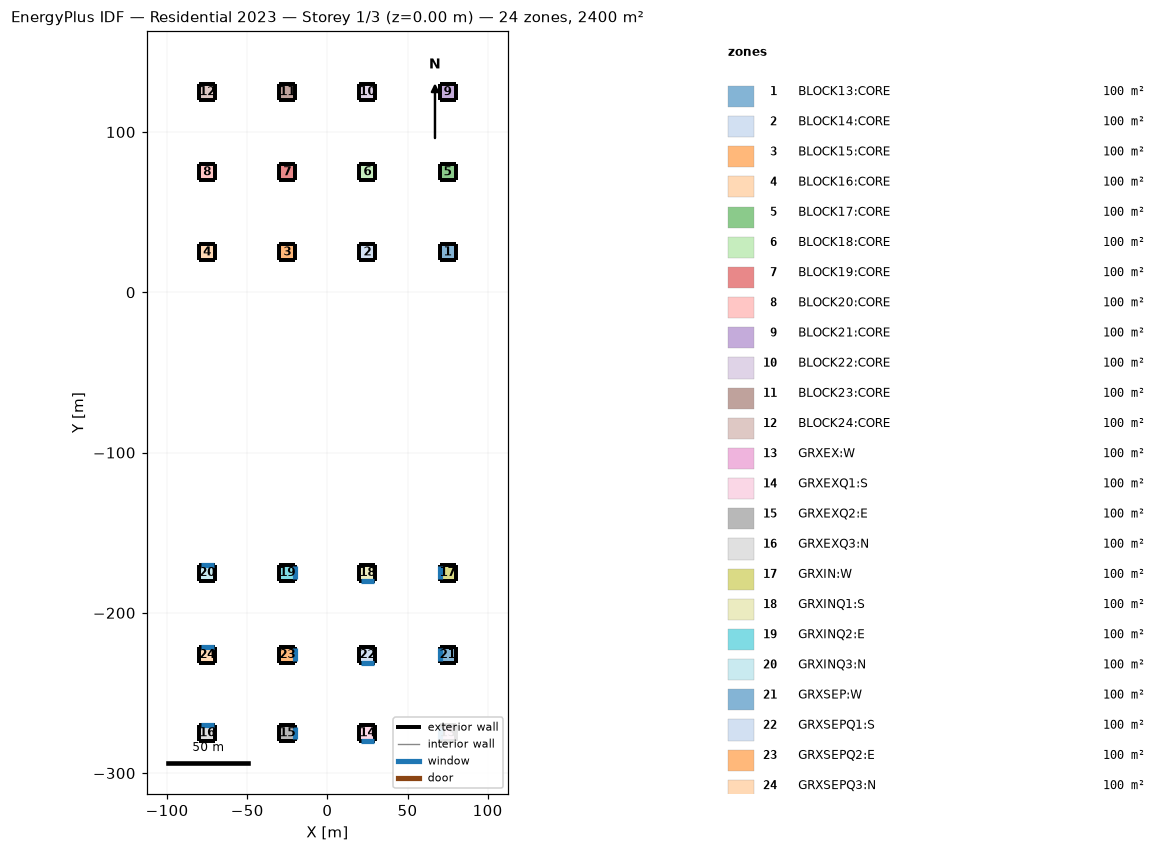
=== STOREY PLAN SPEC (per zone: floor XY polygon, exterior-wall plan segments, windows/doors) ===
zone 1: BLOCK13:CORE  (100.0 m²)
  floor: (80.00, 20.00) (70.00, 20.00) (70.00, 30.00) (80.00, 30.00)
  exterior wall: (80.00, 20.00) – (80.00, 30.00)  [10.0 m]
  exterior wall: (80.00, 30.00) – (70.00, 30.00)  [10.0 m]
  exterior wall: (70.00, 30.00) – (70.00, 20.00)  [10.0 m]
  exterior wall: (70.00, 20.00) – (80.00, 20.00)  [10.0 m]
zone 2: BLOCK14:CORE  (100.0 m²)
  floor: (30.00, 20.00) (20.00, 20.00) (20.00, 30.00) (30.00, 30.00)
  exterior wall: (30.00, 20.00) – (30.00, 30.00)  [10.0 m]
  exterior wall: (30.00, 30.00) – (20.00, 30.00)  [10.0 m]
  exterior wall: (20.00, 30.00) – (20.00, 20.00)  [10.0 m]
  exterior wall: (20.00, 20.00) – (30.00, 20.00)  [10.0 m]
zone 3: BLOCK15:CORE  (100.0 m²)
  floor: (-20.00, 20.00) (-30.00, 20.00) (-30.00, 30.00) (-20.00, 30.00)
  exterior wall: (-20.00, 20.00) – (-20.00, 30.00)  [10.0 m]
  exterior wall: (-20.00, 30.00) – (-30.00, 30.00)  [10.0 m]
  exterior wall: (-30.00, 30.00) – (-30.00, 20.00)  [10.0 m]
  exterior wall: (-30.00, 20.00) – (-20.00, 20.00)  [10.0 m]
zone 4: BLOCK16:CORE  (100.0 m²)
  floor: (-70.00, 20.00) (-80.00, 20.00) (-80.00, 30.00) (-70.00, 30.00)
  exterior wall: (-70.00, 20.00) – (-70.00, 30.00)  [10.0 m]
  exterior wall: (-70.00, 30.00) – (-80.00, 30.00)  [10.0 m]
  exterior wall: (-80.00, 30.00) – (-80.00, 20.00)  [10.0 m]
  exterior wall: (-80.00, 20.00) – (-70.00, 20.00)  [10.0 m]
zone 5: BLOCK17:CORE  (100.0 m²)
  floor: (80.00, 70.00) (70.00, 70.00) (70.00, 80.00) (80.00, 80.00)
  exterior wall: (80.00, 70.00) – (80.00, 80.00)  [10.0 m]
  exterior wall: (80.00, 80.00) – (70.00, 80.00)  [10.0 m]
  exterior wall: (70.00, 80.00) – (70.00, 70.00)  [10.0 m]
  exterior wall: (70.00, 70.00) – (80.00, 70.00)  [10.0 m]
zone 6: BLOCK18:CORE  (100.0 m²)
  floor: (30.00, 70.00) (20.00, 70.00) (20.00, 80.00) (30.00, 80.00)
  exterior wall: (30.00, 70.00) – (30.00, 80.00)  [10.0 m]
  exterior wall: (30.00, 80.00) – (20.00, 80.00)  [10.0 m]
  exterior wall: (20.00, 80.00) – (20.00, 70.00)  [10.0 m]
  exterior wall: (20.00, 70.00) – (30.00, 70.00)  [10.0 m]
zone 7: BLOCK19:CORE  (100.0 m²)
  floor: (-20.00, 70.00) (-30.00, 70.00) (-30.00, 80.00) (-20.00, 80.00)
  exterior wall: (-20.00, 70.00) – (-20.00, 80.00)  [10.0 m]
  exterior wall: (-20.00, 80.00) – (-30.00, 80.00)  [10.0 m]
  exterior wall: (-30.00, 80.00) – (-30.00, 70.00)  [10.0 m]
  exterior wall: (-30.00, 70.00) – (-20.00, 70.00)  [10.0 m]
zone 8: BLOCK20:CORE  (100.0 m²)
  floor: (-70.00, 70.00) (-80.00, 70.00) (-80.00, 80.00) (-70.00, 80.00)
  exterior wall: (-70.00, 70.00) – (-70.00, 80.00)  [10.0 m]
  exterior wall: (-70.00, 80.00) – (-80.00, 80.00)  [10.0 m]
  exterior wall: (-80.00, 80.00) – (-80.00, 70.00)  [10.0 m]
  exterior wall: (-80.00, 70.00) – (-70.00, 70.00)  [10.0 m]
zone 9: BLOCK21:CORE  (100.0 m²)
  floor: (80.00, 120.00) (70.00, 120.00) (70.00, 130.00) (80.00, 130.00)
  exterior wall: (80.00, 120.00) – (80.00, 130.00)  [10.0 m]
  exterior wall: (80.00, 130.00) – (70.00, 130.00)  [10.0 m]
  exterior wall: (70.00, 130.00) – (70.00, 120.00)  [10.0 m]
  exterior wall: (70.00, 120.00) – (80.00, 120.00)  [10.0 m]
zone 10: BLOCK22:CORE  (100.0 m²)
  floor: (30.00, 120.00) (20.00, 120.00) (20.00, 130.00) (30.00, 130.00)
  exterior wall: (30.00, 120.00) – (30.00, 130.00)  [10.0 m]
  exterior wall: (30.00, 130.00) – (20.00, 130.00)  [10.0 m]
  exterior wall: (20.00, 130.00) – (20.00, 120.00)  [10.0 m]
  exterior wall: (20.00, 120.00) – (30.00, 120.00)  [10.0 m]
zone 11: BLOCK23:CORE  (100.0 m²)
  floor: (-20.00, 120.00) (-30.00, 120.00) (-30.00, 130.00) (-20.00, 130.00)
  exterior wall: (-20.00, 120.00) – (-20.00, 130.00)  [10.0 m]
  exterior wall: (-20.00, 130.00) – (-30.00, 130.00)  [10.0 m]
  exterior wall: (-30.00, 130.00) – (-30.00, 120.00)  [10.0 m]
  exterior wall: (-30.00, 120.00) – (-20.00, 120.00)  [10.0 m]
zone 12: BLOCK24:CORE  (100.0 m²)
  floor: (-70.00, 120.00) (-80.00, 120.00) (-80.00, 130.00) (-70.00, 130.00)
  exterior wall: (-70.00, 120.00) – (-70.00, 130.00)  [10.0 m]
  exterior wall: (-70.00, 130.00) – (-80.00, 130.00)  [10.0 m]
  exterior wall: (-80.00, 130.00) – (-80.00, 120.00)  [10.0 m]
  exterior wall: (-80.00, 120.00) – (-70.00, 120.00)  [10.0 m]
zone 13: GRXEX:W  (100.0 m²)
  floor: (80.00, -280.00) (70.00, -280.00) (70.00, -270.00) (80.00, -270.00)
  exterior wall: (80.00, -280.00) – (80.00, -270.00)  [10.0 m]
  exterior wall: (80.00, -270.00) – (70.00, -270.00)  [10.0 m]
  exterior wall: (70.00, -270.00) – (70.00, -280.00)  [10.0 m]
    window: (70.00, -271.00) – (70.00, -279.00)  [20.0 m²]
  exterior wall: (70.00, -280.00) – (80.00, -280.00)  [10.0 m]
zone 14: GRXEXQ1:S  (100.0 m²)
  floor: (30.00, -280.00) (20.00, -280.00) (20.00, -270.00) (30.00, -270.00)
  exterior wall: (30.00, -280.00) – (30.00, -270.00)  [10.0 m]
  exterior wall: (30.00, -270.00) – (20.00, -270.00)  [10.0 m]
  exterior wall: (20.00, -270.00) – (20.00, -280.00)  [10.0 m]
  exterior wall: (20.00, -280.00) – (30.00, -280.00)  [10.0 m]
    window: (21.00, -280.00) – (29.00, -280.00)  [20.0 m²]
zone 15: GRXEXQ2:E  (100.0 m²)
  floor: (-20.00, -280.00) (-30.00, -280.00) (-30.00, -270.00) (-20.00, -270.00)
  exterior wall: (-20.00, -280.00) – (-20.00, -270.00)  [10.0 m]
    window: (-20.00, -279.00) – (-20.00, -271.00)  [20.0 m²]
  exterior wall: (-20.00, -270.00) – (-30.00, -270.00)  [10.0 m]
  exterior wall: (-30.00, -270.00) – (-30.00, -280.00)  [10.0 m]
  exterior wall: (-30.00, -280.00) – (-20.00, -280.00)  [10.0 m]
zone 16: GRXEXQ3:N  (100.0 m²)
  floor: (-70.00, -280.00) (-80.00, -280.00) (-80.00, -270.00) (-70.00, -270.00)
  exterior wall: (-70.00, -280.00) – (-70.00, -270.00)  [10.0 m]
  exterior wall: (-70.00, -270.00) – (-80.00, -270.00)  [10.0 m]
    window: (-71.00, -270.00) – (-79.00, -270.00)  [20.0 m²]
  exterior wall: (-80.00, -270.00) – (-80.00, -280.00)  [10.0 m]
  exterior wall: (-80.00, -280.00) – (-70.00, -280.00)  [10.0 m]
zone 17: GRXIN:W  (100.0 m²)
  floor: (80.00, -180.00) (70.00, -180.00) (70.00, -170.00) (80.00, -170.00)
  exterior wall: (80.00, -180.00) – (80.00, -170.00)  [10.0 m]
  exterior wall: (80.00, -170.00) – (70.00, -170.00)  [10.0 m]
  exterior wall: (70.00, -170.00) – (70.00, -180.00)  [10.0 m]
    window: (70.00, -171.00) – (70.00, -179.00)  [20.0 m²]
  exterior wall: (70.00, -180.00) – (80.00, -180.00)  [10.0 m]
zone 18: GRXINQ1:S  (100.0 m²)
  floor: (30.00, -180.00) (20.00, -180.00) (20.00, -170.00) (30.00, -170.00)
  exterior wall: (30.00, -180.00) – (30.00, -170.00)  [10.0 m]
  exterior wall: (30.00, -170.00) – (20.00, -170.00)  [10.0 m]
  exterior wall: (20.00, -170.00) – (20.00, -180.00)  [10.0 m]
  exterior wall: (20.00, -180.00) – (30.00, -180.00)  [10.0 m]
    window: (21.00, -180.00) – (29.00, -180.00)  [20.0 m²]
zone 19: GRXINQ2:E  (100.0 m²)
  floor: (-20.00, -180.00) (-30.00, -180.00) (-30.00, -170.00) (-20.00, -170.00)
  exterior wall: (-20.00, -180.00) – (-20.00, -170.00)  [10.0 m]
    window: (-20.00, -179.00) – (-20.00, -171.00)  [20.0 m²]
  exterior wall: (-20.00, -170.00) – (-30.00, -170.00)  [10.0 m]
  exterior wall: (-30.00, -170.00) – (-30.00, -180.00)  [10.0 m]
  exterior wall: (-30.00, -180.00) – (-20.00, -180.00)  [10.0 m]
zone 20: GRXINQ3:N  (100.0 m²)
  floor: (-70.00, -180.00) (-80.00, -180.00) (-80.00, -170.00) (-70.00, -170.00)
  exterior wall: (-70.00, -180.00) – (-70.00, -170.00)  [10.0 m]
  exterior wall: (-70.00, -170.00) – (-80.00, -170.00)  [10.0 m]
    window: (-71.00, -170.00) – (-79.00, -170.00)  [20.0 m²]
  exterior wall: (-80.00, -170.00) – (-80.00, -180.00)  [10.0 m]
  exterior wall: (-80.00, -180.00) – (-70.00, -180.00)  [10.0 m]
zone 21: GRXSEP:W  (100.0 m²)
  floor: (80.00, -231.19) (70.00, -231.19) (70.00, -221.19) (80.00, -221.19)
  exterior wall: (80.00, -231.19) – (80.00, -221.19)  [10.0 m]
  exterior wall: (80.00, -221.19) – (70.00, -221.19)  [10.0 m]
  exterior wall: (70.00, -221.19) – (70.00, -231.19)  [10.0 m]
    window: (70.00, -222.19) – (70.00, -230.19)  [20.0 m²]
  exterior wall: (70.00, -231.19) – (80.00, -231.19)  [10.0 m]
zone 22: GRXSEPQ1:S  (100.0 m²)
  floor: (30.00, -231.19) (20.00, -231.19) (20.00, -221.19) (30.00, -221.19)
  exterior wall: (30.00, -231.19) – (30.00, -221.19)  [10.0 m]
  exterior wall: (30.00, -221.19) – (20.00, -221.19)  [10.0 m]
  exterior wall: (20.00, -221.19) – (20.00, -231.19)  [10.0 m]
  exterior wall: (20.00, -231.19) – (30.00, -231.19)  [10.0 m]
    window: (21.00, -231.19) – (29.00, -231.19)  [20.0 m²]
zone 23: GRXSEPQ2:E  (100.0 m²)
  floor: (-20.00, -231.19) (-30.00, -231.19) (-30.00, -221.19) (-20.00, -221.19)
  exterior wall: (-20.00, -231.19) – (-20.00, -221.19)  [10.0 m]
    window: (-20.00, -230.18) – (-20.00, -222.18)  [20.0 m²]
  exterior wall: (-20.00, -221.19) – (-30.00, -221.19)  [10.0 m]
  exterior wall: (-30.00, -221.19) – (-30.00, -231.19)  [10.0 m]
  exterior wall: (-30.00, -231.19) – (-20.00, -231.19)  [10.0 m]
zone 24: GRXSEPQ3:N  (100.0 m²)
  floor: (-70.00, -231.19) (-80.00, -231.19) (-80.00, -221.19) (-70.00, -221.19)
  exterior wall: (-70.00, -231.19) – (-70.00, -221.19)  [10.0 m]
  exterior wall: (-70.00, -221.19) – (-80.00, -221.19)  [10.0 m]
    window: (-71.00, -221.19) – (-79.00, -221.19)  [20.0 m²]
  exterior wall: (-80.00, -221.19) – (-80.00, -231.19)  [10.0 m]
  exterior wall: (-80.00, -231.19) – (-70.00, -231.19)  [10.0 m]

=== DERIVED (storey summary) ===
Building: Residential 2023
Storey: 1 of 3  (floor level z = 0.00 m)
Storey gross floor area: 2400.0 m²
Zones on this storey: 24
  - BLOCK13:CORE: floor 100.0 m²; exterior wall 40.0 m (120.0 m²); WWR 0.0%
  - BLOCK14:CORE: floor 100.0 m²; exterior wall 40.0 m (120.0 m²); WWR 0.0%
  - BLOCK15:CORE: floor 100.0 m²; exterior wall 40.0 m (120.0 m²); WWR 0.0%
  - BLOCK16:CORE: floor 100.0 m²; exterior wall 40.0 m (120.0 m²); WWR 0.0%
  - BLOCK17:CORE: floor 100.0 m²; exterior wall 40.0 m (120.0 m²); WWR 0.0%
  - BLOCK18:CORE: floor 100.0 m²; exterior wall 40.0 m (120.0 m²); WWR 0.0%
  - BLOCK19:CORE: floor 100.0 m²; exterior wall 40.0 m (120.0 m²); WWR 0.0%
  - BLOCK20:CORE: floor 100.0 m²; exterior wall 40.0 m (120.0 m²); WWR 0.0%
  - BLOCK21:CORE: floor 100.0 m²; exterior wall 40.0 m (120.0 m²); WWR 0.0%
  - BLOCK22:CORE: floor 100.0 m²; exterior wall 40.0 m (120.0 m²); WWR 0.0%
  - BLOCK23:CORE: floor 100.0 m²; exterior wall 40.0 m (120.0 m²); WWR 0.0%
  - BLOCK24:CORE: floor 100.0 m²; exterior wall 40.0 m (120.0 m²); WWR 0.0%
  - GRXEX:W: floor 100.0 m²; exterior wall 40.0 m (120.0 m²); 1 window(s) 20.0 m²; WWR 16.7%
  - GRXEXQ1:S: floor 100.0 m²; exterior wall 40.0 m (120.0 m²); 1 window(s) 20.0 m²; WWR 16.7%
  - GRXEXQ2:E: floor 100.0 m²; exterior wall 40.0 m (120.0 m²); 1 window(s) 20.0 m²; WWR 16.7%
  - GRXEXQ3:N: floor 100.0 m²; exterior wall 40.0 m (120.0 m²); 1 window(s) 20.0 m²; WWR 16.7%
  - GRXIN:W: floor 100.0 m²; exterior wall 40.0 m (120.0 m²); 1 window(s) 20.0 m²; WWR 16.7%
  - GRXINQ1:S: floor 100.0 m²; exterior wall 40.0 m (120.0 m²); 1 window(s) 20.0 m²; WWR 16.7%
  - GRXINQ2:E: floor 100.0 m²; exterior wall 40.0 m (120.0 m²); 1 window(s) 20.0 m²; WWR 16.7%
  - GRXINQ3:N: floor 100.0 m²; exterior wall 40.0 m (120.0 m²); 1 window(s) 20.0 m²; WWR 16.7%
  - GRXSEP:W: floor 100.0 m²; exterior wall 40.0 m (120.0 m²); 1 window(s) 20.0 m²; WWR 16.7%
  - GRXSEPQ1:S: floor 100.0 m²; exterior wall 40.0 m (120.0 m²); 1 window(s) 20.0 m²; WWR 16.7%
  - GRXSEPQ2:E: floor 100.0 m²; exterior wall 40.0 m (120.0 m²); 1 window(s) 20.0 m²; WWR 16.7%
  - GRXSEPQ3:N: floor 100.0 m²; exterior wall 40.0 m (120.0 m²); 1 window(s) 20.0 m²; WWR 16.7%
Zone adjacency: (none detected)